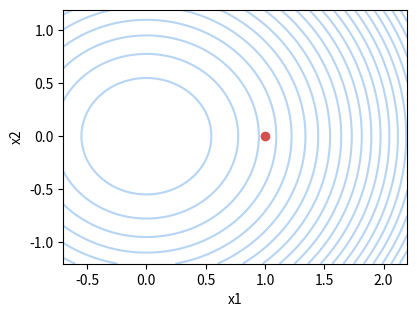

This chart was generated by the following Python code:
# -*- coding: utf-8 -*-
"""
Created on Thu Dec  9 19:58:12 2021

@author: Lenovo
"""

import matplotlib.pyplot as plt
import numpy as np

def f_2d(x1, x2):
    return (x1*x1+x2*x2)

x_traces = [[-0.5,-1.],[2.,1.]]

fig = plt.figure(figsize=(4,3))

plt.plot([1.],[0.], '-o', color='#d0514e')

x1, x2 = zip(*x_traces)
x1 = np.arange(min(x1)-.2, max(x1)+.2, 0.01)
x2 = np.arange(min(x2)-.2, max(x2)+.2, 0.01)
x1, x2 = np.meshgrid(x1,x2)
plt.contour(x1, x2, f_2d(x1, x2), 20, colors='#b6d4f3')
plt.xlabel('x1')
plt.ylabel('x2')
plt.tight_layout(pad=.1)

plt.rc('font', family='serif')

fig.savefig("p2.svg")

for i in range(3):
    print(i)